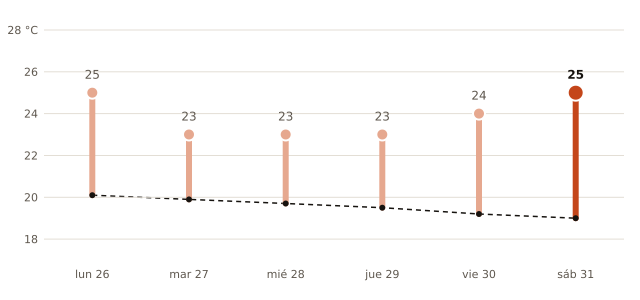

Source data for this figure (header and first rows):
fecha, máxima_prevista_C, máxima_normal_1991_2020_C
2026-10-26, 25, 20.1
2026-10-27, 23, 19.9
2026-10-28, 23, 19.7
2026-10-29, 23, 19.5
2026-10-30, 24, 19.2
2026-10-31, 25, 19.0
